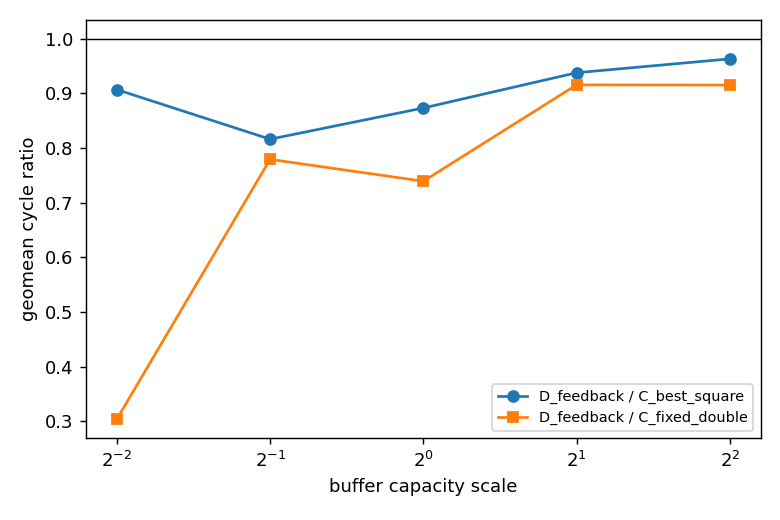

The table this chart was drawn from, first rows:
capacity_scale, onchip_bytes, B_fixed_single, C_fixed_double, C_best_square, D_adaptive, D_feedback, D_fb_vs_best_square, D_fb_vs_C_double
0.25, 2048, 156805, 279897, 93851, 85277, 85087, 0.9066, 0.304
0.5, 4096, 156805, 94057, 89806, 75516, 73281, 0.816, 0.7791
1.0, 8192, 103265, 94057, 79635, 71450, 69522, 0.873, 0.7392
2.0, 16384, 103265, 75798, 74003, 72246, 69377, 0.9375, 0.9153
4.0, 32768, 88739, 75798, 72028, 73085, 69352, 0.9628, 0.915
